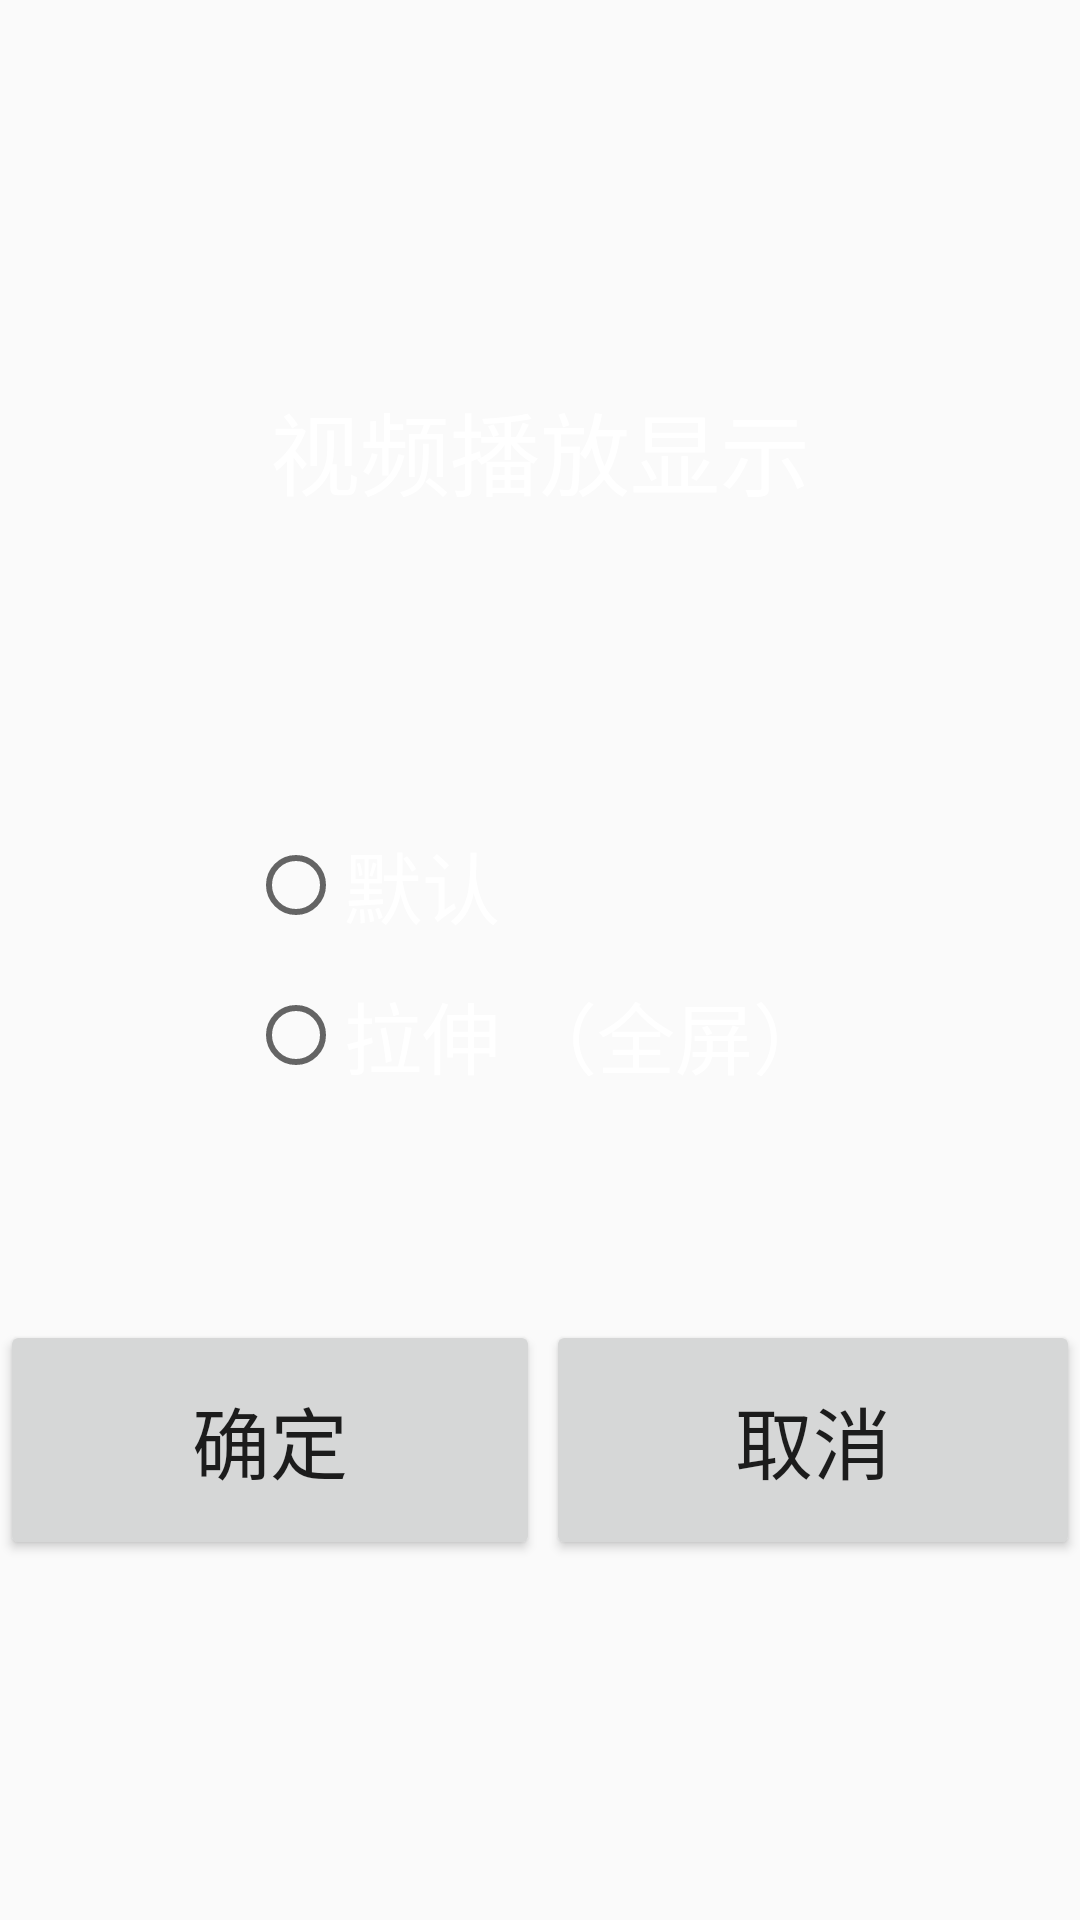

Android layout source for this screen:
<!-- AndroidManifest.xml: application theme AppTheme -->
<!-- res/layout/view_tips_settings_loading.xml -->
<?xml version="1.0" encoding="utf-8"?>

<RelativeLayout xmlns:android="http://schemas.android.com/apk/res/android"
    android:layout_width="wrap_content"
    android:layout_height="wrap_content"
    android:gravity="center"
    android:layout_gravity="center"
    android:background="@drawable/tips_bg" >

    <View
        android:layout_width="400.0dip"
        android:layout_height="400.0dip"
        android:layout_centerInParent="true"
        android:id="@+id/view" />

    <LinearLayout
        android:layout_width="wrap_content"
        android:layout_height="wrap_content"
        android:layout_centerInParent="true"
        android:padding="@dimen/video_padd_10"
        android:orientation="vertical" >



        <RadioGroup
            android:id="@+id/layout_radiogroup"
            android:layout_width="wrap_content"
            android:layout_height="100dp">
            <RadioButton
                android:id="@+id/radio_default"
                android:layout_width="fill_parent"
                android:layout_weight="1"
                android:text="默认"
                android:textColor="#ffffff"
                android:textSize="26sp"
                android:tag="0"
                android:layout_height="wrap_content" />

            <RadioButton
                android:id="@+id/radio_full"
                android:layout_width="fill_parent"
                android:layout_weight="1"
                android:text="拉伸 （全屏）"
                android:textSize="26sp"
                android:textColor="#ffffff"
                android:tag="1"
                android:layout_height="wrap_content"
                android:checked="false" />

        </RadioGroup>

    </LinearLayout>

    <TextView
        android:layout_width="400dp"
        android:layout_height="@dimen/video_padd_60"
        android:text="视频播放显示"
        android:id="@+id/textView"
        android:gravity="center"
        android:textColor="#ffffff"
        android:textSize="30sp"
        android:layout_alignTop="@+id/view"
        android:layout_alignParentLeft="true"
        android:layout_alignParentStart="true" />

    <LinearLayout
        android:orientation="horizontal"
        android:layout_width="400dp"
        android:layout_height="@dimen/video_padd_80"
        android:layout_alignBottom="@+id/view"
        android:layout_alignParentLeft="true"
        android:layout_alignParentStart="true">


        <Button
            android:layout_width="fill_parent"
            android:layout_height="fill_parent"
            android:text="确定"


            android:textSize="26sp"
            android:layout_weight="1"
            android:id="@+id/btn_config" />
        <Button
            android:layout_width="fill_parent"
            android:layout_height="fill_parent"
            android:layout_marginLeft="@dimen/video_padd_2"
            android:text="取消"


            android:textSize="26sp"
            android:layout_weight="1"
            android:id="@+id/btn_cancel" />
    </LinearLayout>

</RelativeLayout>
<!-- resources referenced by this layout -->
<resources>
  <dimen name="video_padd_10">10dp</dimen>
  <dimen name="video_padd_2">2dp</dimen>
  <dimen name="video_padd_60">60dp</dimen>
  <dimen name="video_padd_80">80dp</dimen>
  <style name="AppTheme" parent="Theme.AppCompat.Light.DarkActionBar">
          
          <item name="colorPrimary">@color/colorPrimary</item>
          <item name="colorPrimaryDark">@color/colorPrimaryDark</item>
          <item name="colorAccent">@color/colorAccent</item>
      </style>
  <!-- not gathered from this repository: default colours our renderer supplied (Android Studio template values) -->
  <color name="colorPrimary">#FF6200EE</color>
  <color name="colorPrimaryDark">#FF3700B3</color>
  <color name="colorAccent">#FF03DAC5</color>
</resources>
